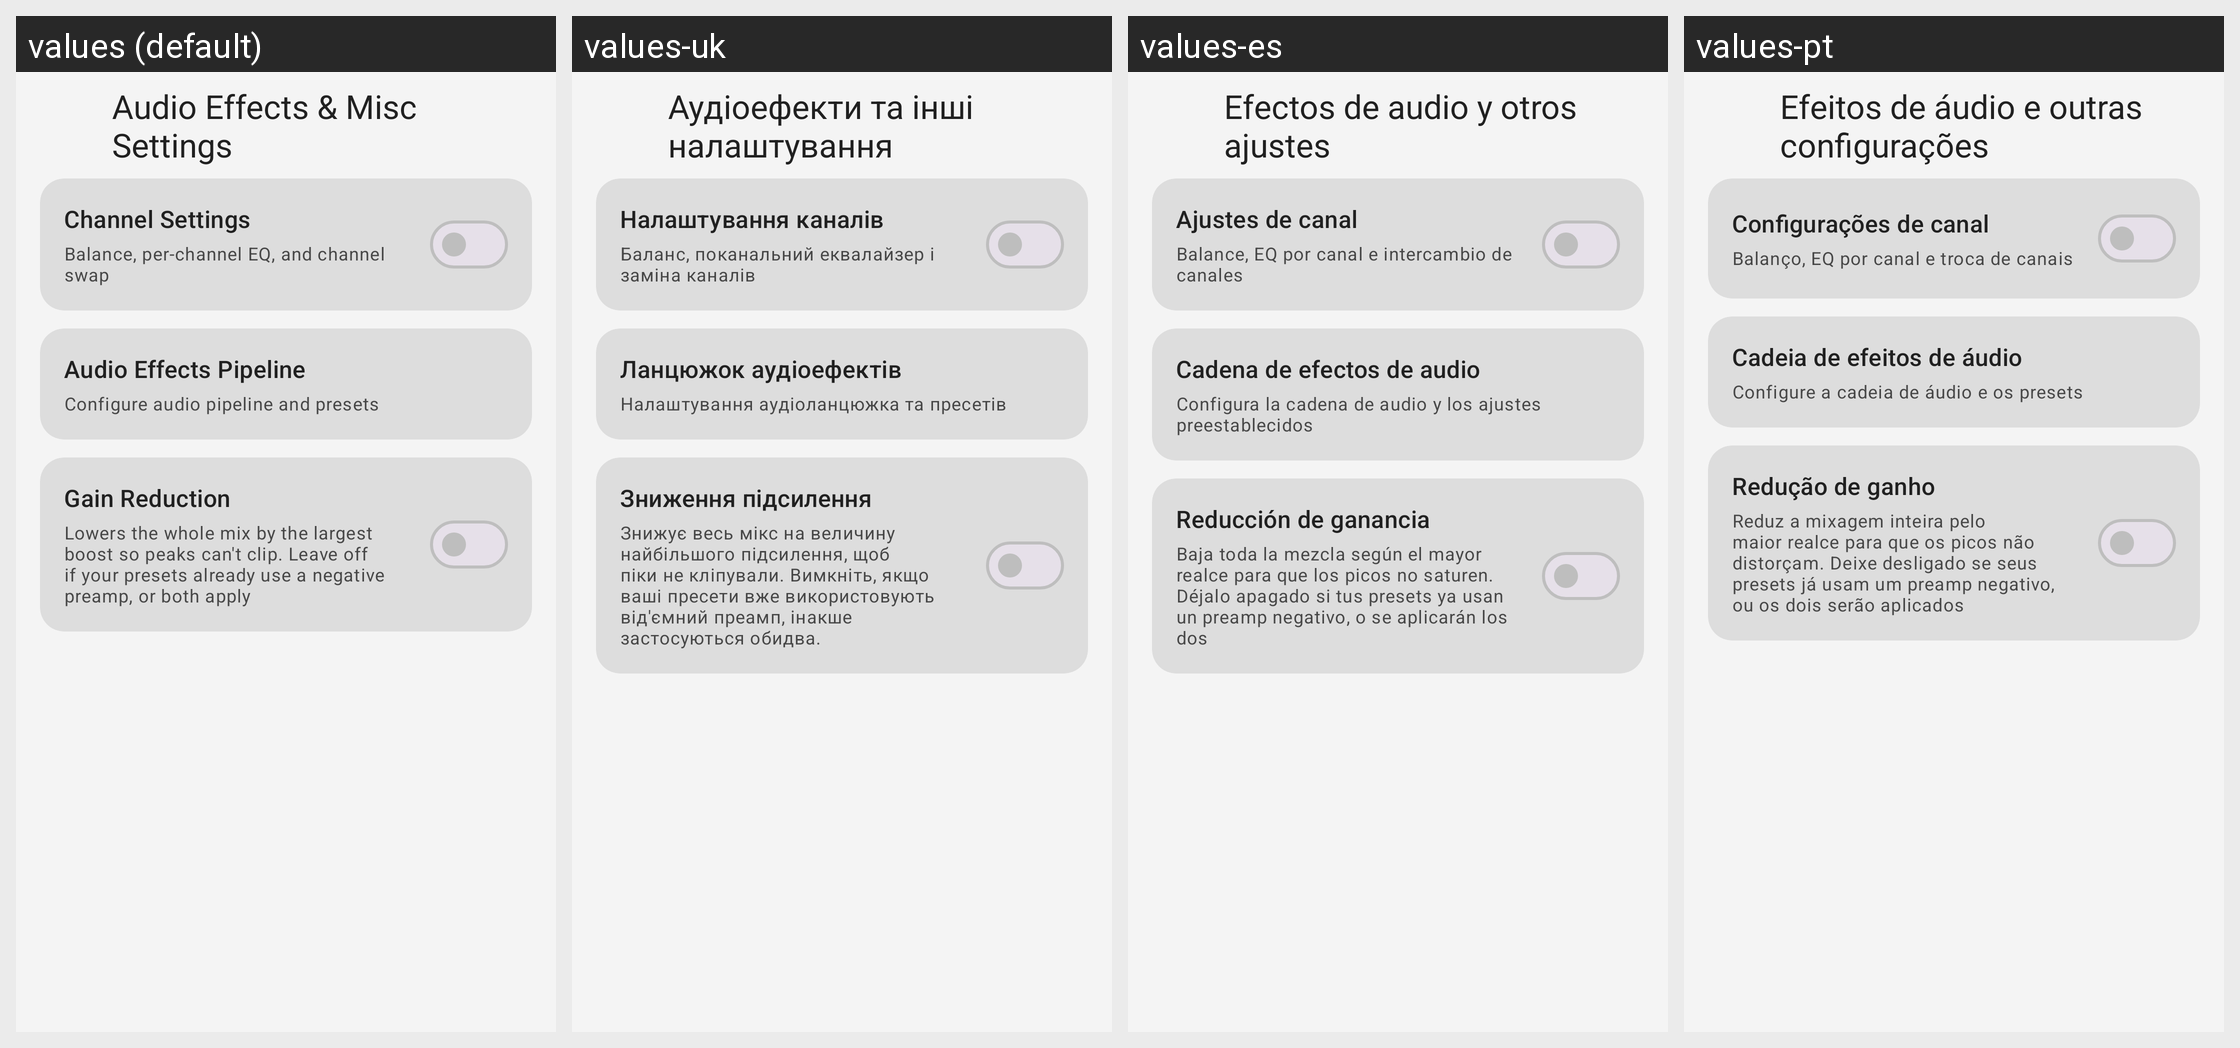

For this localized Android screen grid, give each drawn string resource with its value in every locale shown.
Android screen res/layout/activity_audio_misc_settings.xml rendered under 4 locales, left to right: values (default), values-uk, values-es, values-pt. Device: Nexus 5 (rendered at 1080×1920; each locale shown at half size, 540×960, under a caption strip naming it); theme Theme.Equalizer314.
Other locales in the repository, not shown: values-ru.
Strings drawn on this screen, with the default value and each locale's value (text and hints the layout hard-codes, and strings that could not be matched under every locale, appear in the picture but are not listed):

audio_effects_and_misc_settings
  values: Audio Effects & Misc Settings
  values-uk: Аудіоефекти та інші налаштування
  values-es: Efectos de audio y otros ajustes
  values-pt: Efeitos de áudio e outras configurações

channel_settings
  values: Channel Settings
  values-uk: Налаштування каналів
  values-es: Ajustes de canal
  values-pt: Configurações de canal

balance_per_channel_eq_and_channel
  values: Balance, per-channel EQ, and channel swap
  values-uk: Баланс, поканальний еквалайзер і заміна каналів
  values-es: Balance, EQ por canal e intercambio de canales
  values-pt: Balanço, EQ por canal e troca de canais

audio_effects_pipeline
  values: Audio Effects Pipeline
  values-uk: Ланцюжок аудіоефектів
  values-es: Cadena de efectos de audio
  values-pt: Cadeia de efeitos de áudio

configure_audio_pipeline_and_presets
  values: Configure audio pipeline and presets
  values-uk: Налаштування аудіоланцюжка та пресетів
  values-es: Configura la cadena de audio y los ajustes preestablecidos
  values-pt: Configure a cadeia de áudio e os presets

gain_reduction
  values: Gain Reduction
  values-uk: Зниження підсилення
  values-es: Reducción de ganancia
  values-pt: Redução de ganho

lowers_the_whole_mix_by_the
  values: Lowers the whole mix by the largest boost so peaks can't clip. Leave off if your presets already use a negative preamp, or both apply
  values-uk: Знижує весь мікс на величину найбільшого підсилення, щоб піки не кліпували. Вимкніть, якщо ваші пресети вже використовують від'ємний преамп, інакше застосуються обидва.
  values-es: Baja toda la mezcla según el mayor realce para que los picos no saturen. Déjalo apagado si tus presets ya usan un preamp negativo, o se aplicarán los dos
  values-pt: Reduz a mixagem inteira pelo maior realce para que os picos não distorçam. Deixe desligado se seus presets já usam um preamp negativo, ou os dois serão aplicados
